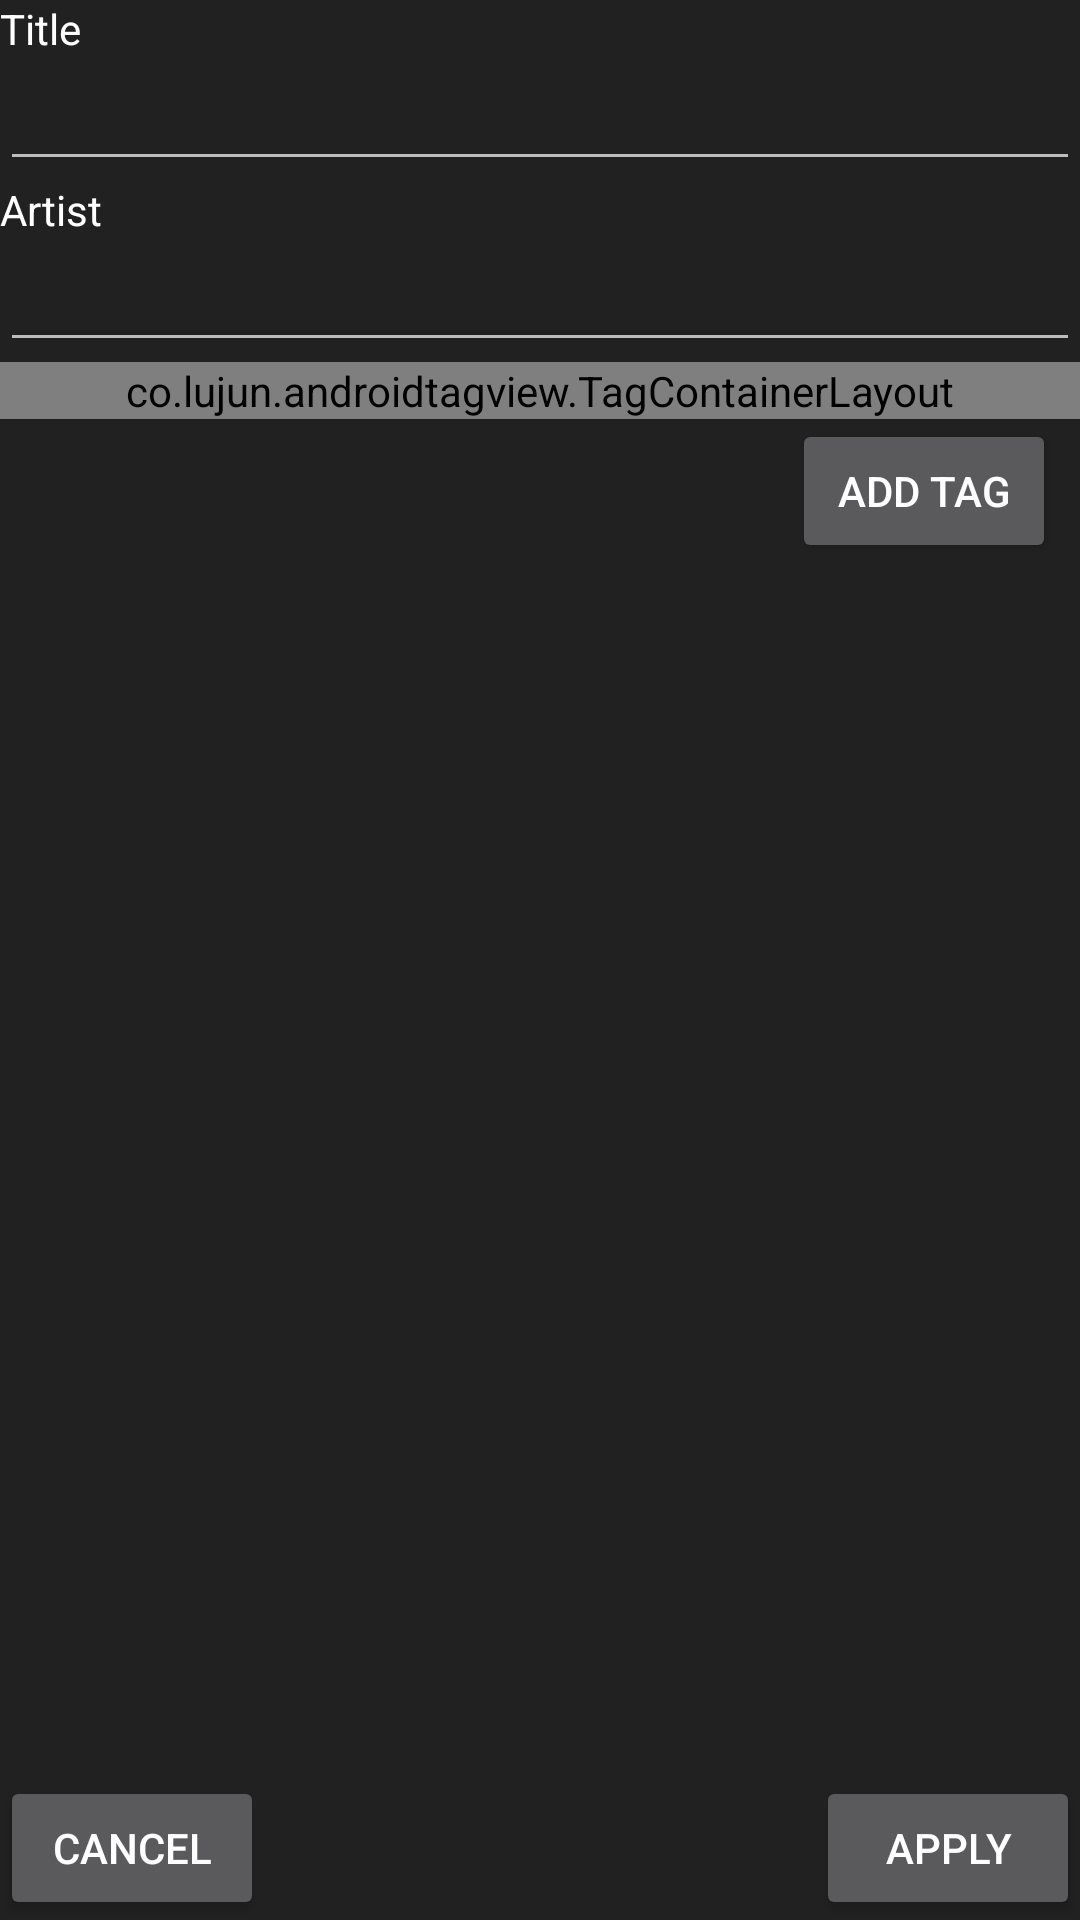

Android layout source for this screen:
<!-- AndroidManifest.xml: application theme DarkTheme -->
<!-- res/layout/activity_metadata_editor.xml -->
<?xml version="1.0" encoding="utf-8"?>
<RelativeLayout xmlns:android="http://schemas.android.com/apk/res/android"
    xmlns:app="http://schemas.android.com/apk/res-auto"
    xmlns:tools="http://schemas.android.com/tools"
    android:layout_width="match_parent"
    android:layout_height="match_parent"
    android:layout_margin="8dp"
    tools:context=".MetadataEditorActivity">

    <TextView
        android:id="@+id/metadata_editor_title"
        android:layout_width="match_parent"
        android:layout_height="wrap_content"
        android:text="Title" />

    <EditText
        android:id="@+id/metadata_editor_title_edit"
        android:layout_width="match_parent"
        android:layout_height="wrap_content"
        android:layout_below="@id/metadata_editor_title"
        android:singleLine="true" />

    <TextView
        android:id="@+id/metadata_editor_artist"
        android:layout_width="match_parent"
        android:layout_height="wrap_content"
        android:layout_below="@id/metadata_editor_title_edit"
        android:text="Artist" />

    <EditText
        android:id="@+id/metadata_editor_artist_edit"
        android:layout_width="match_parent"
        android:layout_height="wrap_content"
        android:layout_below="@id/metadata_editor_artist"
        android:singleLine="true" />

    <co.lujun.androidtagview.TagContainerLayout
        android:id="@+id/tags_list"
        android:layout_width="match_parent"
        android:layout_height="wrap_content"
        android:layout_below="@id/metadata_editor_artist_edit"
        app:container_enable_drag="false"
        app:tag_clickable="true"
        app:tag_theme="pure_teal" />

    <Button
        android:id="@+id/button_add_tag"
        android:layout_width="wrap_content"
        android:layout_height="wrap_content"
        android:layout_below="@id/tags_list"
        android:layout_alignParentEnd="true"
        android:layout_marginEnd="8dp"
        android:text="Add tag" />

    <Button
        android:id="@+id/metadata_editor_button_cancel"
        android:layout_width="wrap_content"
        android:layout_height="wrap_content"
        android:layout_alignParentStart="true"
        android:layout_alignParentBottom="true"
        android:text="Cancel" />

    <Button
        android:id="@+id/metadata_editor_button_apply"
        android:layout_width="wrap_content"
        android:layout_height="wrap_content"
        android:layout_alignParentEnd="true"
        android:layout_alignParentBottom="true"
        android:text="Apply" />

</RelativeLayout>
<!-- resources referenced by this layout -->
<resources>
  <style name="DarkTheme" parent="Theme.AppCompat">
          <item name="colorPrimary">@color/grey900</item>
          <item name="colorPrimaryDark">@color/grey900</item>
          <item name="colorAccent">@color/green700</item>
          <item name="android:navigationBarColor">@color/grey900</item>
          <item name="android:windowBackground">@color/grey900</item>
          <item name="android:textColor">@color/white</item>
          <item name="android:buttonTint">@color/white</item>
          <item name="imageButtonStyle">@style/ImageButtonDark</item>
      </style>
  <color name="grey900">#212121</color>
  <color name="green700">#388e3c</color>
  <color name="white">#ffffff</color>
  <style name="ImageButtonDark" parent="Widget.AppCompat.ImageButton">
          <item name="android:tint">@color/white</item>
      </style>
</resources>
